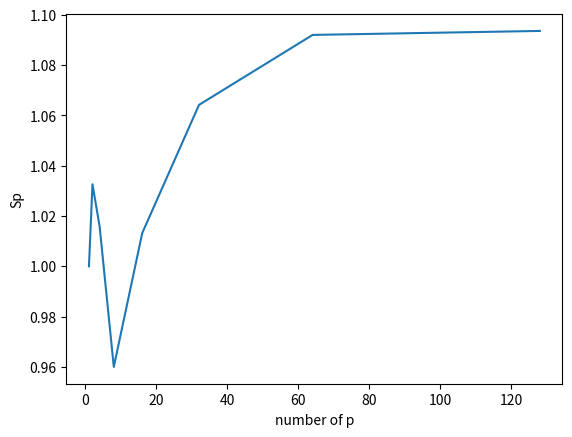

Recreate this plot in Python.
from matplotlib import pyplot as plt
import numpy
import os
cov_time=[260.40123319625854, 252.17480206489563, 256.3235068321228, 271.26123309135437, 257.0146381855011, 244.69290804862976, 238.45690393447876, 238.11059308052063]
img_time=[]
# with open("/Users/puyuandong613/Downloads/Parallel-convolution/Parallel-convolution-Thread/cov_time") as f1:
#     for f in f1:
#         for num in f:
#             cov_time.append(float(num))
#     f1.close()
# with open("/Users/puyuandong613/Downloads/Parallel-convolution/Parallel-convolution-Thread/img_time") as f2:
#     for f in f2:
#         img_time=f
#     f2.close()
plt.xlabel("number of p")
plt.ylabel("Sp")
x=[1,2,4,8,16,32,64,128]
y=[]
for i in range(len(cov_time)):
    y.append(cov_time[0]/cov_time[i])
plt.plot(x,y)
plt.show()
